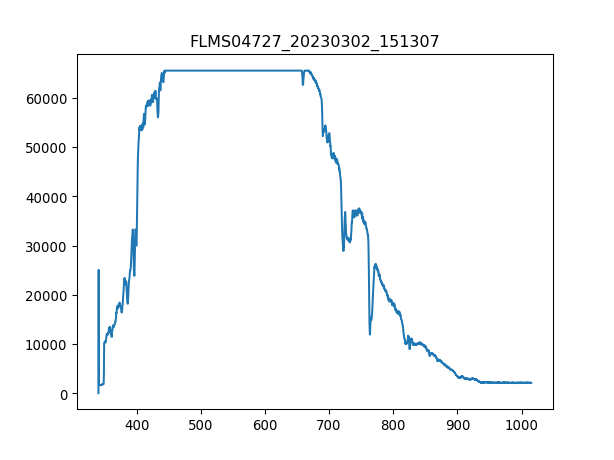

The data file committed next to this chart (first rows):
3.403020900000000211e+02, 1.638374999999999915e+01
3.406731879873454432e+02, 2.506245642857142957e+04
3.410442561190431547e+02, 1.678164107142857119e+03
3.414152943795855890e+02, 1.614969642857142844e+03
3.417863027534650087e+02, 1.596245357142857074e+03
3.421572812251738469e+02, 1.643056071428571386e+03
3.425282297792044233e+02, 1.533050892857142799e+03
3.428991484000489436e+02, 1.579861607142857110e+03
3.432700370722000116e+02, 1.621991250000000036e+03
3.436408957801497763e+02, 1.654758749999999964e+03
3.440117245083906141e+02, 1.696888392857142890e+03
3.443825232414149013e+02, 1.570499464285714339e+03
3.447532919637149575e+02, 1.659439821428571349e+03
3.451240306597831591e+02, 1.661780357142857156e+03
3.454947393141118823e+02, 1.696888392857142890e+03
3.458654179111932763e+02, 1.657099285714285770e+03
3.462360664355199447e+02, 1.720293750000000045e+03
3.466066848715840365e+02, 1.741358571428571395e+03
3.469772732038780418e+02, 1.776466607142857129e+03
3.473478314168941665e+02, 1.811574642857142862e+03
3.477183594951248438e+02, 1.816255714285714248e+03
3.480888574230623931e+02, 1.771785535714285743e+03
3.484593251851991340e+02, 1.830298928571428632e+03
3.488297627660274429e+02, 1.921579821428571449e+03
3.492001701500396962e+02, 2.118184821428571468e+03
3.495705473217281565e+02, 2.228190000000000055e+03
3.499408942655852570e+02, 2.148611785714285816e+03
3.503112109661031468e+02, 2.225849464285714475e+03
3.506814974077744296e+02, 2.176698214285714130e+03
3.510517535750913680e+02, 2.251595357142857210e+03
3.514219794525462248e+02, 2.228190000000000055e+03
3.517921750246313763e+02, 2.253935892857142790e+03
3.521623402758392558e+02, 2.277341249999999945e+03
3.525324751906620122e+02, 2.361600535714285797e+03
3.529025797535921924e+02, 2.230530535714285634e+03
3.532726539491219455e+02, 2.312449285714285907e+03
3.536426977617438752e+02, 2.296065535714285488e+03
3.540127111759500735e+02, 2.260957499999999982e+03
3.543826941762330307e+02, 2.354578928571428605e+03
3.547526467470850093e+02, 2.298406071428571522e+03
3.551225688729983858e+02, 2.359260000000000218e+03
3.554924605384655933e+02, 2.373303214285714148e+03
3.558623217279787809e+02, 2.328833035714285870e+03
3.562321524260304386e+02, 2.445859821428571649e+03
3.566019526171129428e+02, 2.441178750000000036e+03
3.569717222857184993e+02, 2.317130357142857065e+03
3.573414614163394276e+02, 2.347557321428571413e+03
3.577111699934682747e+02, 2.342876249999999800e+03
3.580808480015972464e+02, 2.368622142857142990e+03
3.584504954252187190e+02, 2.352238392857143026e+03
3.588201122488250689e+02, 2.296065535714285488e+03
3.591896984569085021e+02, 2.385005892857142953e+03
3.595592540339615653e+02, 2.340535714285714221e+03
3.599287789644763507e+02, 2.382665357142856919e+03
3.602982732329454620e+02, 2.293724999999999909e+03
3.606677368238611052e+02, 2.420113928571428460e+03
3.610371697217156566e+02, 2.370962678571428569e+03
3.614065719110013788e+02, 2.279681785714285525e+03
3.617759433762107619e+02, 2.356919464285714184e+03
3.621452841018360118e+02, 2.406070714285714075e+03
3.625145940723696185e+02, 2.417773392857142881e+03
... 1,987 more rows
